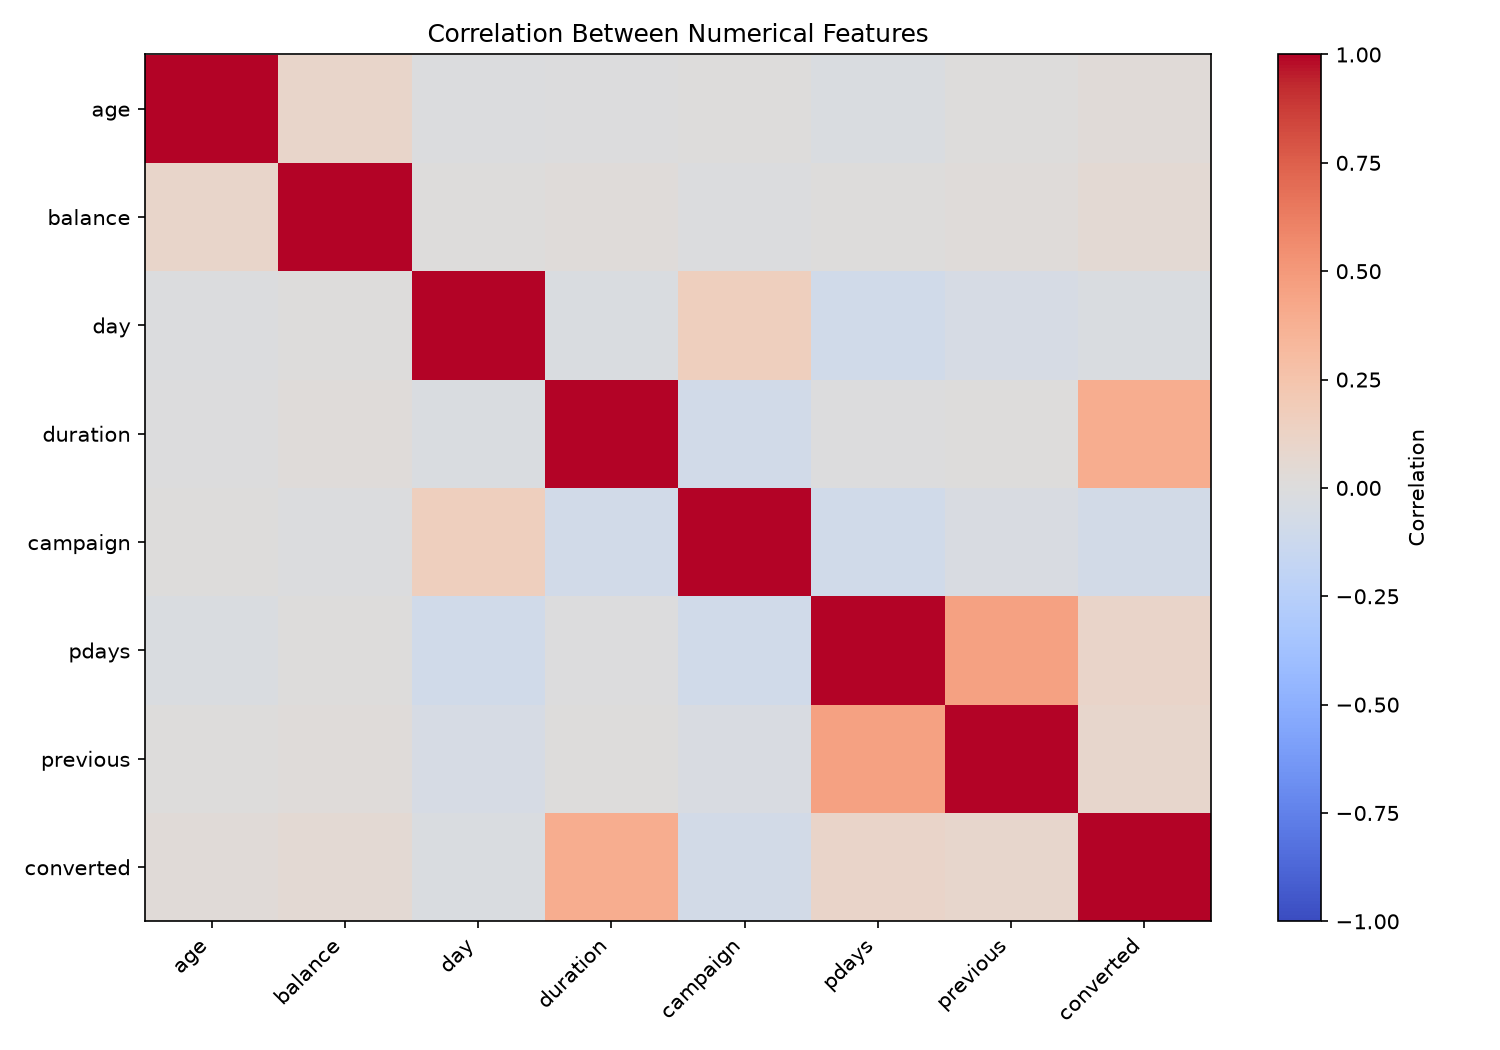

The file beside this chart, header and first rows:
, age, balance, day, duration, campaign, pdays, previous, converted
age, 1.0, 0.09778, -0.00912, -0.004648, 0.00476, -0.02376, 0.001288, 0.02516
balance, 0.09778, 1.0, 0.004503, 0.02156, -0.01458, 0.003435, 0.01667, 0.05284
day, -0.00912, 0.004503, 1.0, -0.03021, 0.1625, -0.09304, -0.05171, -0.02835
duration, -0.004648, 0.02156, -0.03021, 1.0, -0.08457, -0.001565, 0.001203, 0.3945
campaign, 0.00476, -0.01458, 0.1625, -0.08457, 1.0, -0.08863, -0.03286, -0.07317
pdays, -0.02376, 0.003435, -0.09304, -0.001565, -0.08863, 1.0, 0.4548, 0.1036
previous, 0.001288, 0.01667, -0.05171, 0.001203, -0.03286, 0.4548, 1.0, 0.09324
converted, 0.02516, 0.05284, -0.02835, 0.3945, -0.07317, 0.1036, 0.09324, 1.0
